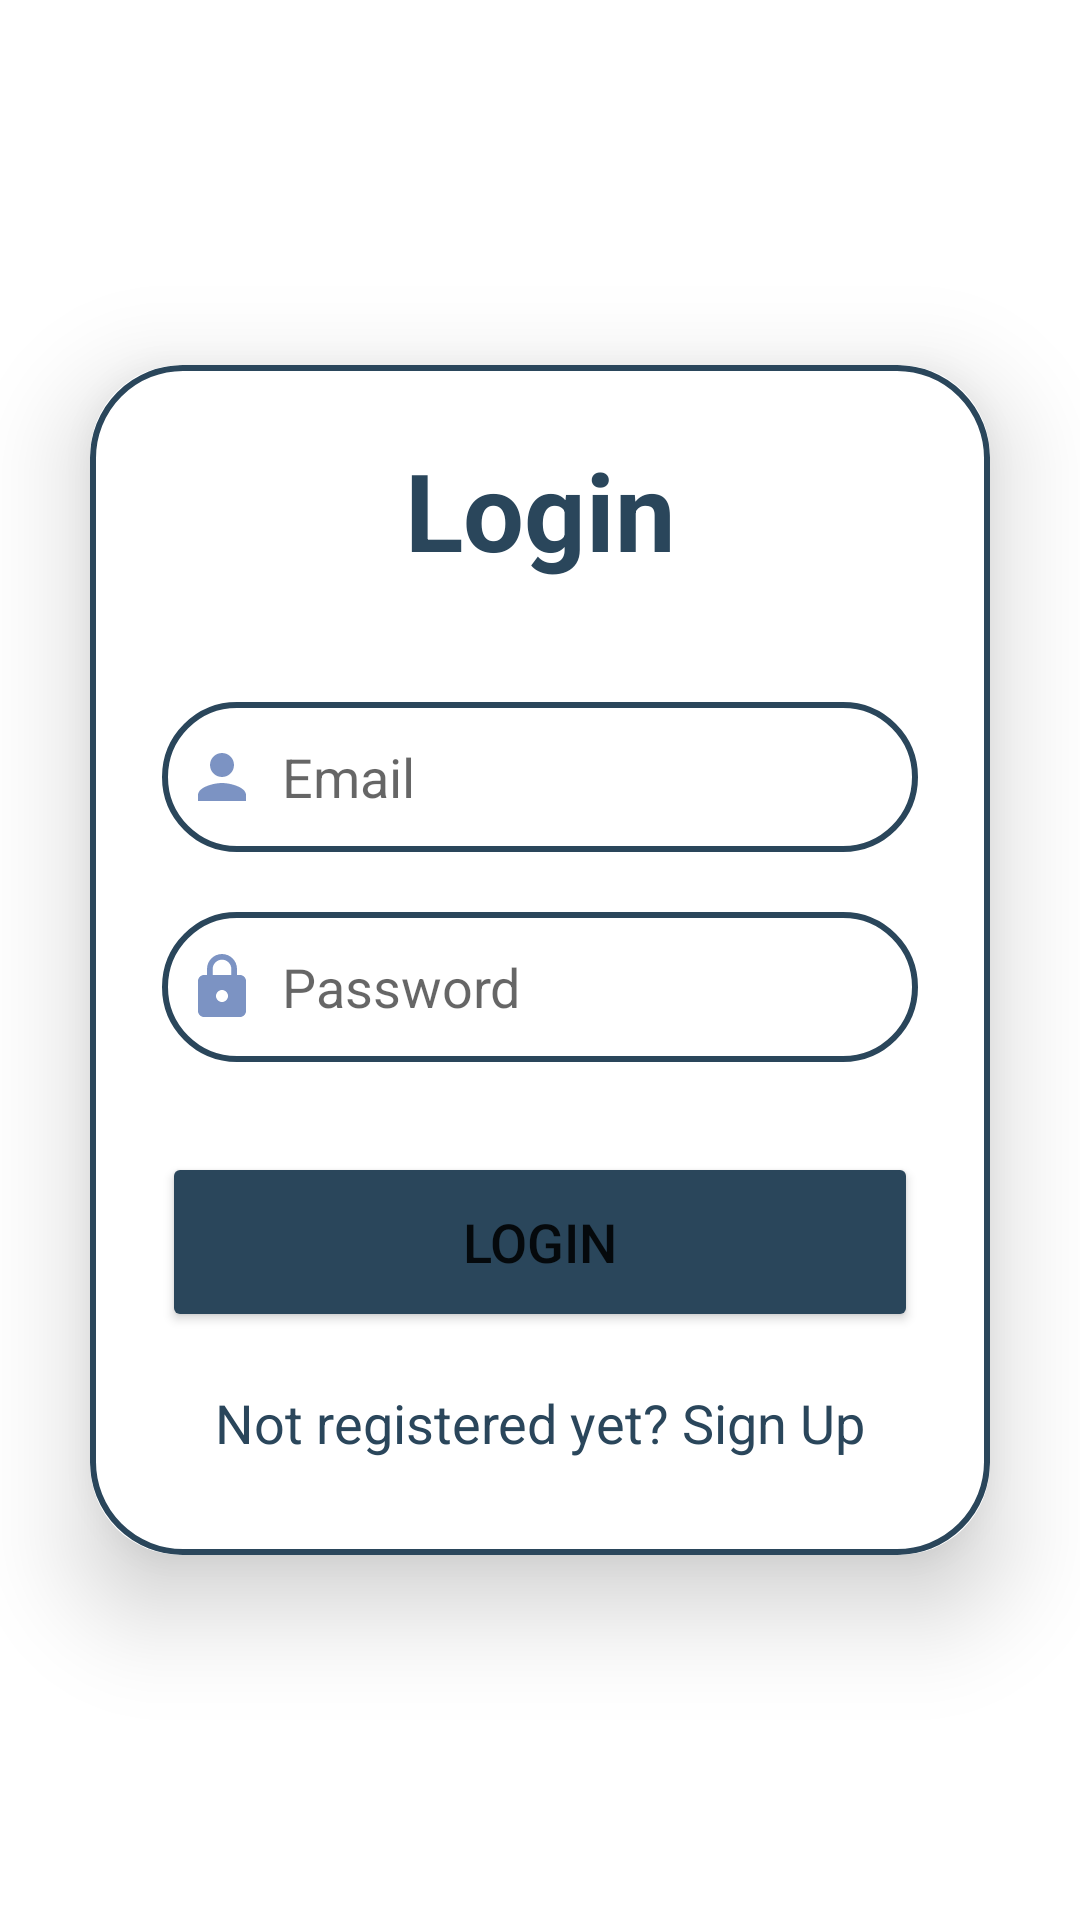

The Android layout XML behind this screen, and the referenced resources:
<!-- AndroidManifest.xml: application theme Theme.DiabetesApp -->
<!-- res/layout/activity_login.xml -->
<?xml version="1.0" encoding="utf-8"?>
<LinearLayout
    xmlns:android="http://schemas.android.com/apk/res/android"
    xmlns:app="http://schemas.android.com/apk/res-auto"
    xmlns:tools="http://schemas.android.com/tools"
    android:id="@+id/login"
    android:layout_width="match_parent"
    android:layout_height="match_parent"
    android:orientation="vertical"
    android:gravity="center"
    android:background="@drawable/diabetes_background"
    tools:context=".code.LoginActivity">

    <androidx.cardview.widget.CardView
        android:layout_width="match_parent"
        android:layout_height="wrap_content"
        android:layout_margin="30dp"
        app:cardCornerRadius="30dp"
        app:cardElevation="20dp">

        <LinearLayout
            android:layout_width="match_parent"
            android:layout_height="wrap_content"
            android:orientation="vertical"
            android:layout_gravity="center_horizontal"
            android:padding="24dp"
            android:background="@drawable/custom_edittext">

            <TextView
                android:layout_width="match_parent"
                android:layout_height="wrap_content"
                android:text="Login"
                android:textSize="36sp"
                android:textAlignment="center"
                android:textStyle="bold"
                android:textColor="@color/blue_dark"/>

            <EditText
                android:layout_width="match_parent"
                android:layout_height="50dp"
                android:id="@+id/login_email"
                android:background="@drawable/custom_edittext"
                android:layout_marginTop="40dp"
                android:padding="8dp"
                android:hint="Email"
                android:drawableLeft="@drawable/baseline_person_24"
                android:drawablePadding="8dp"
                android:textColor="@color/black"/>

            <EditText
                android:layout_width="match_parent"
                android:layout_height="50dp"
                android:id="@+id/login_password"
                android:background="@drawable/custom_edittext"
                android:layout_marginTop="20dp"
                android:padding="8dp"
                android:hint="Password"
                android:drawableLeft="@drawable/baseline_lock_24"
                android:drawablePadding="8dp"
                android:textColor="@color/black"/>

            <Button
                android:layout_width="match_parent"
                android:layout_height="60dp"
                android:text="Login"
                android:id="@+id/login_button"
                android:textSize="18sp"
                android:layout_marginTop="30dp"
                android:backgroundTint="@color/blue_dark"
                app:cornerRadius="20dp"/>

            <TextView
                android:layout_width="wrap_content"
                android:layout_height="wrap_content"
                android:id="@+id/signupRedirectText"
                android:text="Not registered yet? Sign Up"
                android:layout_gravity="center"
                android:padding="8dp"
                android:layout_marginTop="10dp"
                android:textColor="@color/blue_dark"
                android:textSize="18sp"/>

        </LinearLayout>

    </androidx.cardview.widget.CardView>

</LinearLayout>
<!-- resources referenced by this layout -->
<resources>
  <color name="black">#FF000000</color>
  <color name="blue_dark">#2A465B</color>
  <!-- drawable baseline_lock_24 (drawable) -->
  <vector xmlns:android="http://schemas.android.com/apk/res/android" android:height="24dp" android:tint="#7C93C3" android:viewportHeight="24" android:viewportWidth="24" android:width="24dp">
        
      <path android:fillColor="@android:color/white" android:pathData="M18,8h-1L17,6c0,-2.76 -2.24,-5 -5,-5S7,3.24 7,6v2L6,8c-1.1,0 -2,0.9 -2,2v10c0,1.1 0.9,2 2,2h12c1.1,0 2,-0.9 2,-2L20,10c0,-1.1 -0.9,-2 -2,-2zM12,17c-1.1,0 -2,-0.9 -2,-2s0.9,-2 2,-2 2,0.9 2,2 -0.9,2 -2,2zM15.1,8L8.9,8L8.9,6c0,-1.71 1.39,-3.1 3.1,-3.1 1.71,0 3.1,1.39 3.1,3.1v2z"/>
      
  </vector>
  <!-- drawable baseline_person_24 (drawable) -->
  <vector xmlns:android="http://schemas.android.com/apk/res/android" android:height="24dp" android:tint="#7C93C3" android:viewportHeight="24" android:viewportWidth="24" android:width="24dp">
        
      <path android:fillColor="@android:color/white" android:pathData="M12,12c2.21,0 4,-1.79 4,-4s-1.79,-4 -4,-4 -4,1.79 -4,4 1.79,4 4,4zM12,14c-2.67,0 -8,1.34 -8,4v2h16v-2c0,-2.66 -5.33,-4 -8,-4z"/>
      
  </vector>
  <!-- drawable custom_edittext (drawable) -->
  <?xml version="1.0" encoding="utf-8"?>
  <shape xmlns:android="http://schemas.android.com/apk/res/android"
      android:shape="rectangle">
  
      <stroke
          android:width="2dp"
          android:color="@color/blue_dark"/>
  
      <corners
          android:radius="30dp"/>
  
  </shape>
  <style name="Theme.DiabetesApp" parent="Theme.MaterialComponents.DayNight.NoActionBar">
          
          <item name="colorPrimary">@color/blue_dark</item>
          <item name="colorPrimaryVariant">@color/blue_medium</item>
          <item name="colorOnPrimary">@color/white</item>
          
          <item name="colorSecondary">@color/teal_200</item>
          <item name="colorSecondaryVariant">@color/teal_700</item>
          <item name="colorOnSecondary">@color/black</item>
          
          <item name="android:statusBarColor">?attr/colorPrimaryVariant</item>
          
      </style>
  <color name="blue_medium">#5F7A8D</color>
  <color name="white">#FFFFFFFF</color>
  <color name="teal_200">#FF03DAC5</color>
  <color name="teal_700">#FF018786</color>
</resources>
